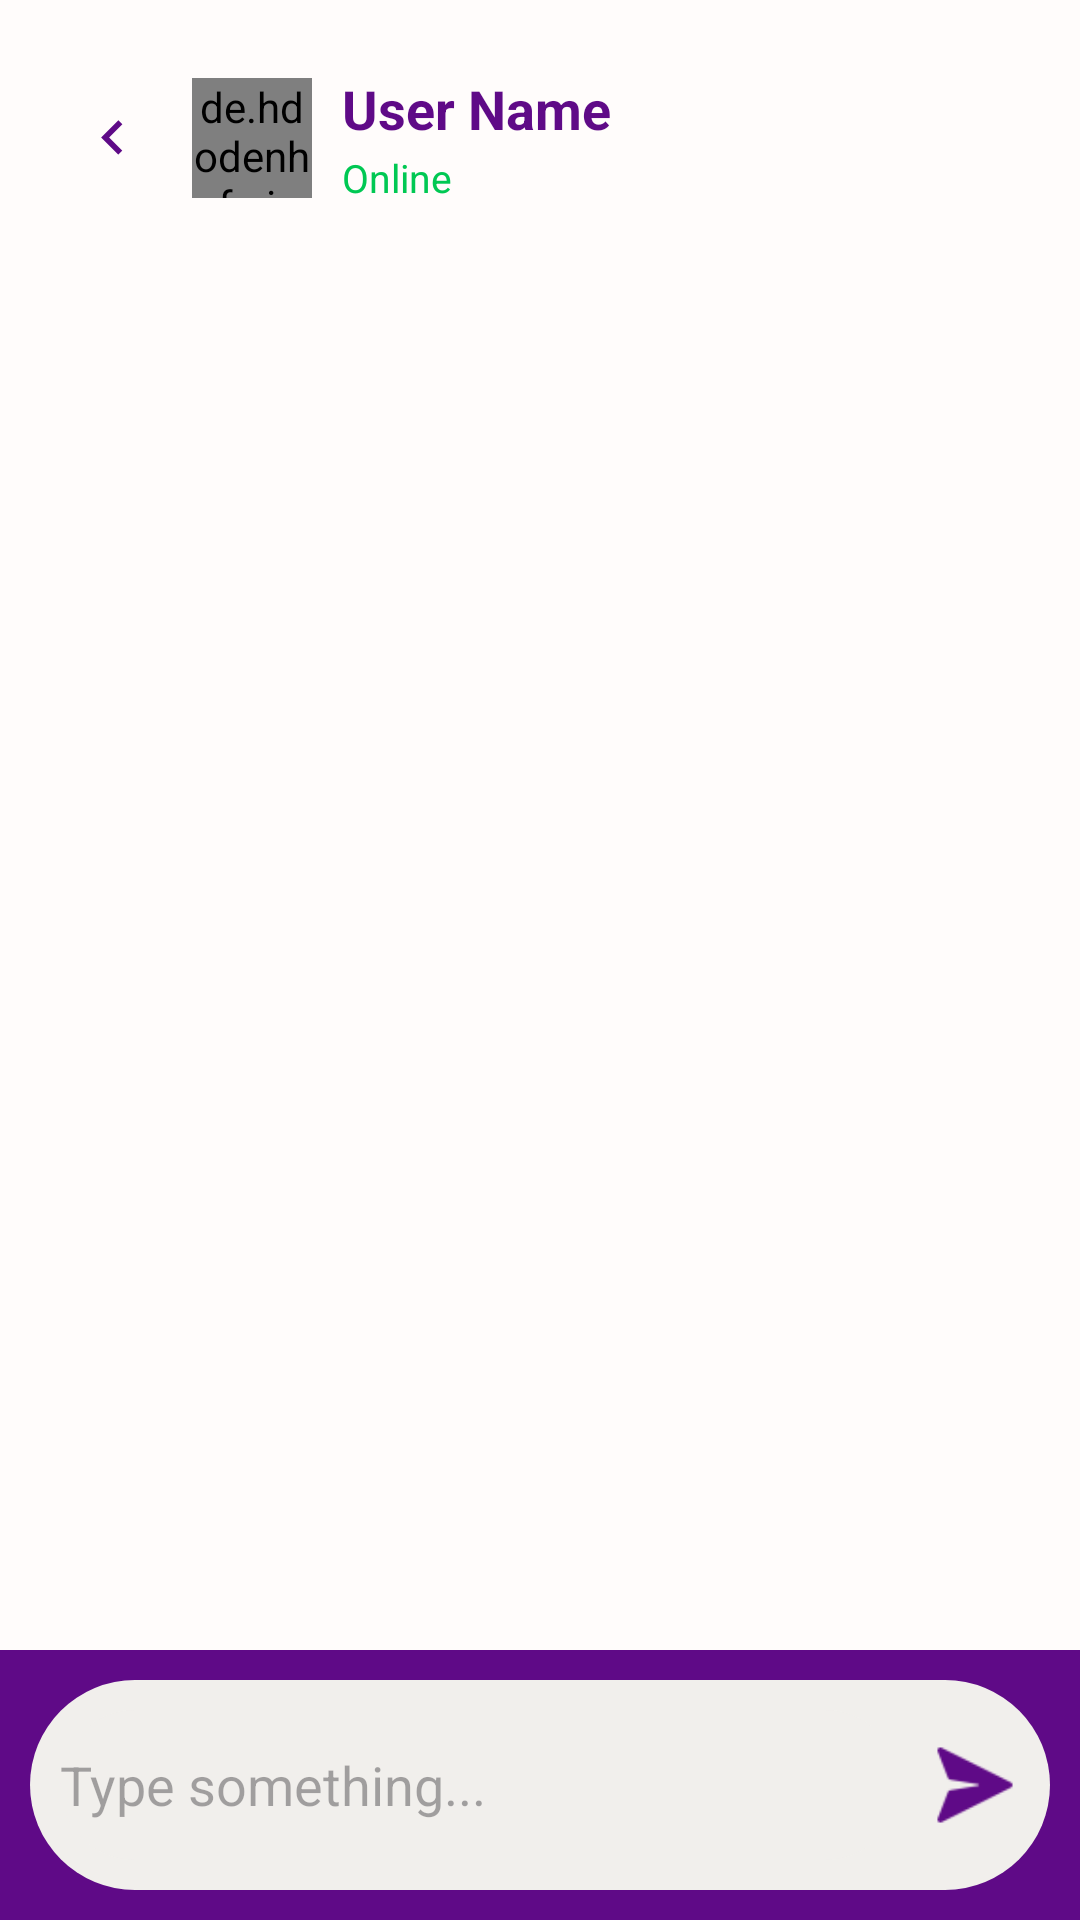

Write the Android layout XML for this screen, with the resource values it uses.
<!-- AndroidManifest.xml: application theme Theme.MyChatApplication -->
<!-- res/layout/activity_chat.xml -->
<?xml version="1.0" encoding="utf-8"?>
<LinearLayout xmlns:android="http://schemas.android.com/apk/res/android"
    xmlns:app="http://schemas.android.com/apk/res-auto"
    xmlns:tools="http://schemas.android.com/tools"
    android:id="@+id/chat_main"
    android:orientation="vertical"
    android:fitsSystemWindows="true"
    android:paddingTop="20dp"
    android:background="@color/lightWhite"
    android:layout_width="match_parent"
    android:layout_height="match_parent"
    android:windowSoftInputMode="adjustResize"
    android:screenOrientation="portrait"
    tools:context=".Message.chat.Chat">

    
    <RelativeLayout
        android:id="@+id/topBar"
        android:layout_width="match_parent"
        android:layout_height="wrap_content"
        android:padding="4dp"
        android:background="@color/lightWhite">

        <ImageView
            android:id="@+id/backBtn"
            android:layout_width="35dp"
            android:layout_height="35dp"
            android:background="@drawable/round_back_light_10"
            android:paddingStart="12dp"
            android:src="@drawable/outline_chevron_backward_24"
            android:layout_centerVertical="true"
            android:layout_marginStart="10dp" />

        <de.hdodenhof.circleimageview.CircleImageView
            android:id="@+id/profilePicture"
            android:layout_width="40dp"
            android:layout_height="40dp"
            android:layout_toEndOf="@id/backBtn"
            android:layout_centerVertical="true"
            android:layout_marginStart="15dp"
            android:src="@drawable/chatapp" />

        <LinearLayout
            android:layout_toEndOf="@id/profilePicture"
            android:layout_marginStart="10dp"
            android:layout_centerVertical="true"
            android:orientation="vertical"
            android:layout_width="wrap_content"
            android:layout_height="wrap_content">

            <TextView
                android:id="@+id/name"
                android:layout_width="wrap_content"
                android:layout_height="wrap_content"
                android:text="User Name"
                android:maxLines="1"
                android:textColor="@color/purple"
                android:textStyle="bold"
                android:textSize="18sp" />

            <TextView
                android:layout_width="wrap_content"
                android:layout_height="wrap_content"
                android:textSize="13sp"
                android:text="Online"
                android:layout_marginTop="2dp"
                android:textColor="#00C853" />

        </LinearLayout>

    </RelativeLayout>

    
    <androidx.recyclerview.widget.RecyclerView
        android:id="@+id/chattingRecycleView"
        android:layout_width="match_parent"
        android:layout_height="0dp"
        android:layout_weight="1"
        android:clipToPadding="false"
        android:padding="4dp"/>

    
    <LinearLayout
        android:id="@+id/bottomBar"
        android:layout_width="match_parent"
        android:layout_height="wrap_content"
        android:orientation="horizontal"
        android:background="@color/purple"
        android:padding="10dp">

        <RelativeLayout
            android:layout_width="match_parent"
            android:layout_height="wrap_content"
            android:background="@drawable/round_background_messagenav_100"
            android:padding="10dp">

            <EditText
                android:id="@+id/messageEditTxt"
                android:layout_width="match_parent"
                android:layout_height="50dp"
                android:maxWidth="250dp"
                android:textColor="@color/purple"
                android:background="@drawable/round_background_messagenav_100"
                android:textSize="18sp"
                android:layout_marginEnd="40dp"
                android:hint="Type something..."
                android:imeOptions="actionSend"
                android:singleLine="true"/>

            <ImageView
                android:id="@+id/sendBtn"
                android:src="@drawable/sendicon"
                android:layout_width="30dp"
                android:layout_height="30dp"
                android:layout_alignParentEnd="true"
                android:layout_centerVertical="true" />
        </RelativeLayout>
    </LinearLayout>
</LinearLayout>
<!-- resources referenced by this layout -->
<resources>
  <color name="lightWhite">#FFFCFB</color>
  <color name="purple">#5f0a87</color>
  <!-- drawable outline_chevron_backward_24 (drawable) -->
  <vector xmlns:android="http://schemas.android.com/apk/res/android" android:autoMirrored="true" android:height="24dp" android:tint="#5F0A87" android:viewportHeight="960" android:viewportWidth="960" android:width="24dp">
  
      <path android:fillColor="@android:color/white" android:pathData="M560,720L320,480L560,240L616,296L432,480L616,664L560,720Z"/>
  
  </vector>
  <!-- drawable round_background_messagenav_100 (drawable) -->
  <?xml version="1.0" encoding="utf-8"?>
  <shape xmlns:android="http://schemas.android.com/apk/res/android">
  
      <solid android:color="@color/light_gray"/>
      <corners android:radius="50dp"/>
      <stroke android:color="@color/light_gray"/>
  </shape>
  <!-- drawable sendicon: png bitmap (drawable, 467 bytes) -->
  <style name="Theme.MyChatApplication" parent="Base.Theme.MyChatApplication" />
  <color name="light_gray">#F1EFEC</color>
  <style name="Base.Theme.MyChatApplication" parent="Theme.Material3.DayNight.NoActionBar">
          <item name="colorPrimary">@color/purple</item>
          <item name="colorPrimaryVariant">@color/white</item>
          <item name="colorOnPrimary">@color/lightWhite</item>
      </style>
  <color name="white">#FFFFFFFF</color>
</resources>
